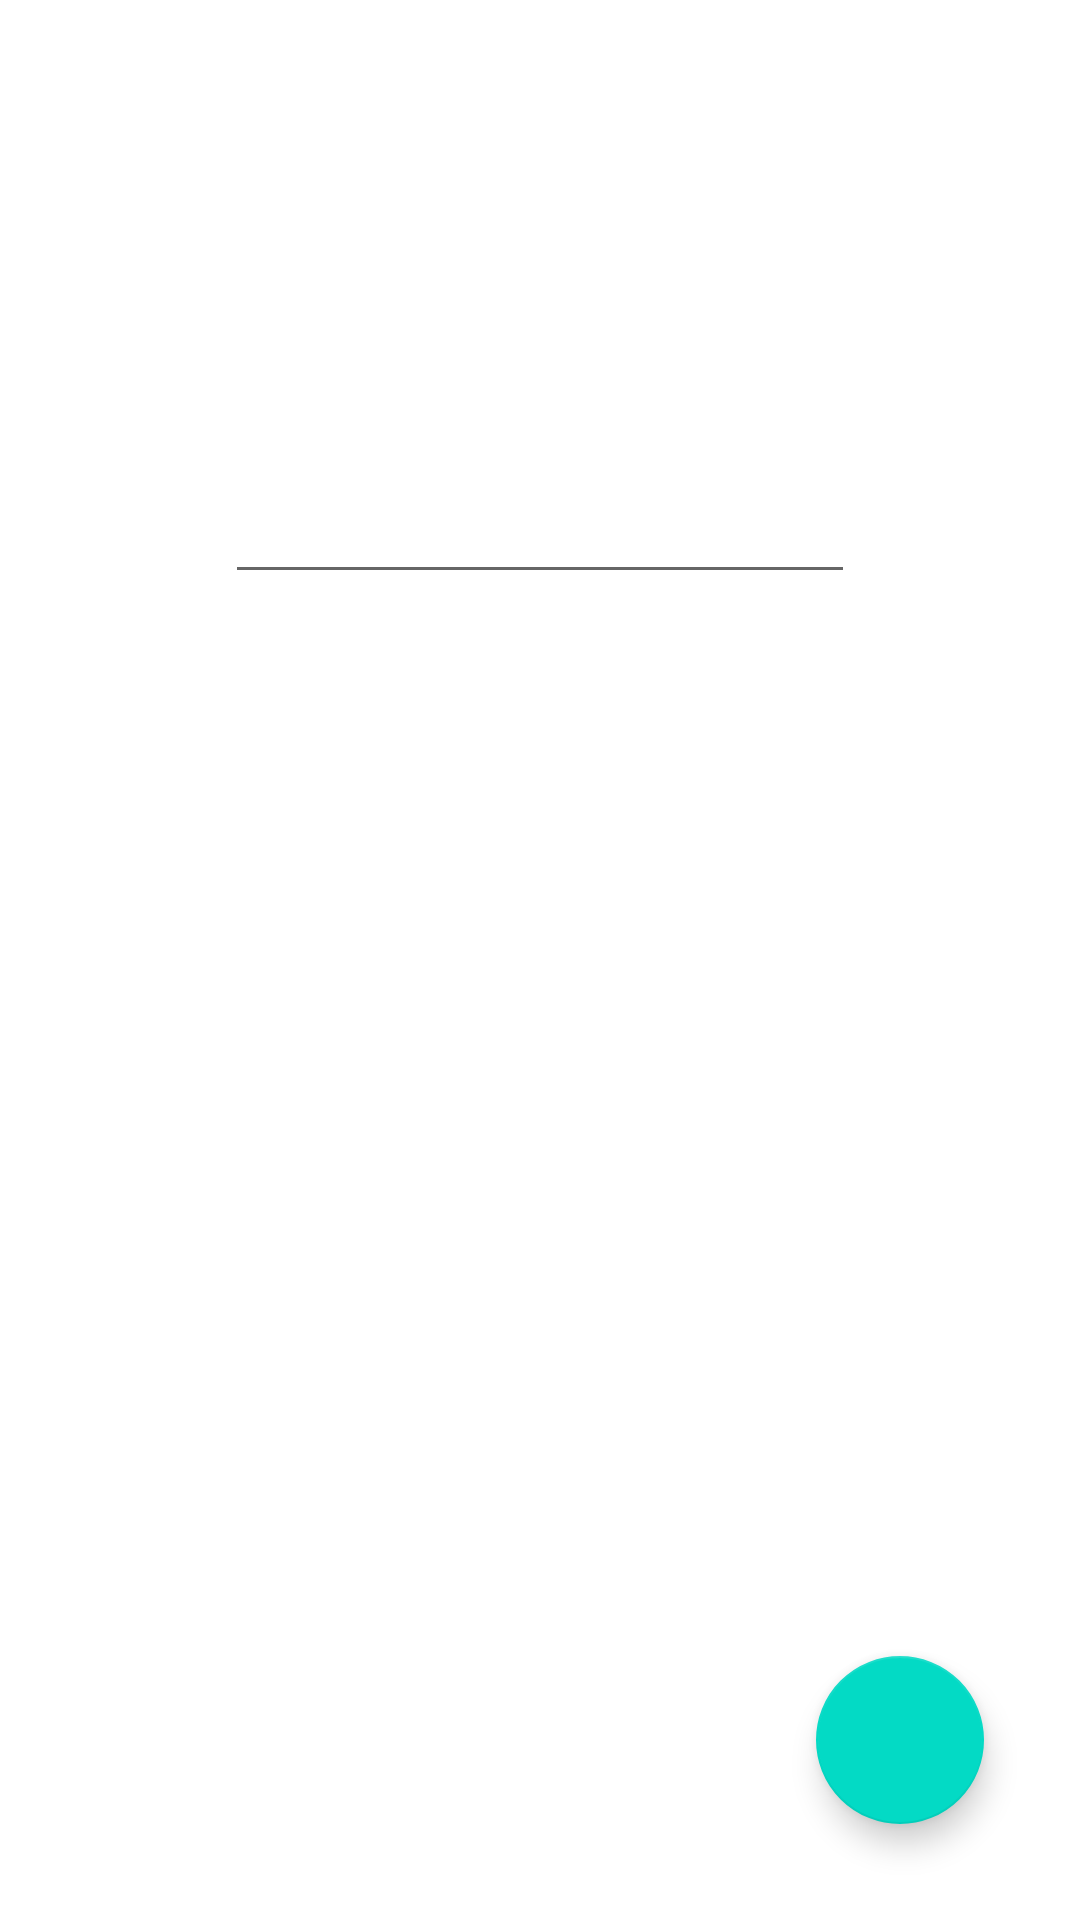

The Android layout XML behind this screen, and the referenced resources:
<!-- AndroidManifest.xml: application theme Theme.TaskProductMemo -->
<!-- res/layout/activity_memo.xml -->
<?xml version="1.0" encoding="utf-8"?>
<androidx.constraintlayout.widget.ConstraintLayout xmlns:android="http://schemas.android.com/apk/res/android"
    xmlns:app="http://schemas.android.com/apk/res-auto"
    xmlns:tools="http://schemas.android.com/tools"
    android:layout_width="match_parent"
    android:layout_height="match_parent"
    tools:context=".MemoActivity">

    <EditText
        android:id="@+id/edit_text"
        android:layout_width="wrap_content"
        android:layout_height="wrap_content"
        android:layout_marginTop="150dp"
        android:ems="10"
        android:inputType="text"
        android:minHeight="48dp"
        app:layout_constraintEnd_toEndOf="parent"
        app:layout_constraintStart_toStartOf="parent"
        app:layout_constraintTop_toTopOf="parent" />

    <com.google.android.material.floatingactionbutton.FloatingActionButton
        android:id="@+id/check_button"
        android:layout_width="wrap_content"
        android:layout_height="wrap_content"
        android:layout_gravity="bottom|right"
        android:layout_marginEnd="32dp"
        android:layout_marginBottom="32dp"
        android:contentDescription="@string/material_motion_easing_standard"
        app:layout_constraintBottom_toBottomOf="parent"
        app:layout_constraintEnd_toEndOf="parent"
        app:srcCompat="@drawable/ic_baseline_check_24" />

</androidx.constraintlayout.widget.ConstraintLayout>
<!-- resources referenced by this layout -->
<resources>
  <style name="Theme.TaskProductMemo" parent="Theme.MaterialComponents.DayNight.DarkActionBar">
          
          <item name="colorPrimary">@color/purple_500</item>
          <item name="colorPrimaryVariant">@color/purple_700</item>
          <item name="colorOnPrimary">@color/white</item>
          
          <item name="colorSecondary">@color/teal_200</item>
          <item name="colorSecondaryVariant">@color/teal_700</item>
          <item name="colorOnSecondary">@color/black</item>
          
          <item name="android:statusBarColor" tools:targetApi="l">?attr/colorPrimaryVariant</item>
          
      </style>
  <!-- not gathered from this repository: default colours our renderer supplied (Android Studio template values) -->
  <color name="purple_500">#FF6200EE</color>
  <color name="purple_700">#FF3700B3</color>
  <color name="teal_200">#FF03DAC5</color>
  <color name="teal_700">#FF018786</color>
  <color name="black">#FF000000</color>
  <color name="white">#FFFFFFFF</color>
</resources>
